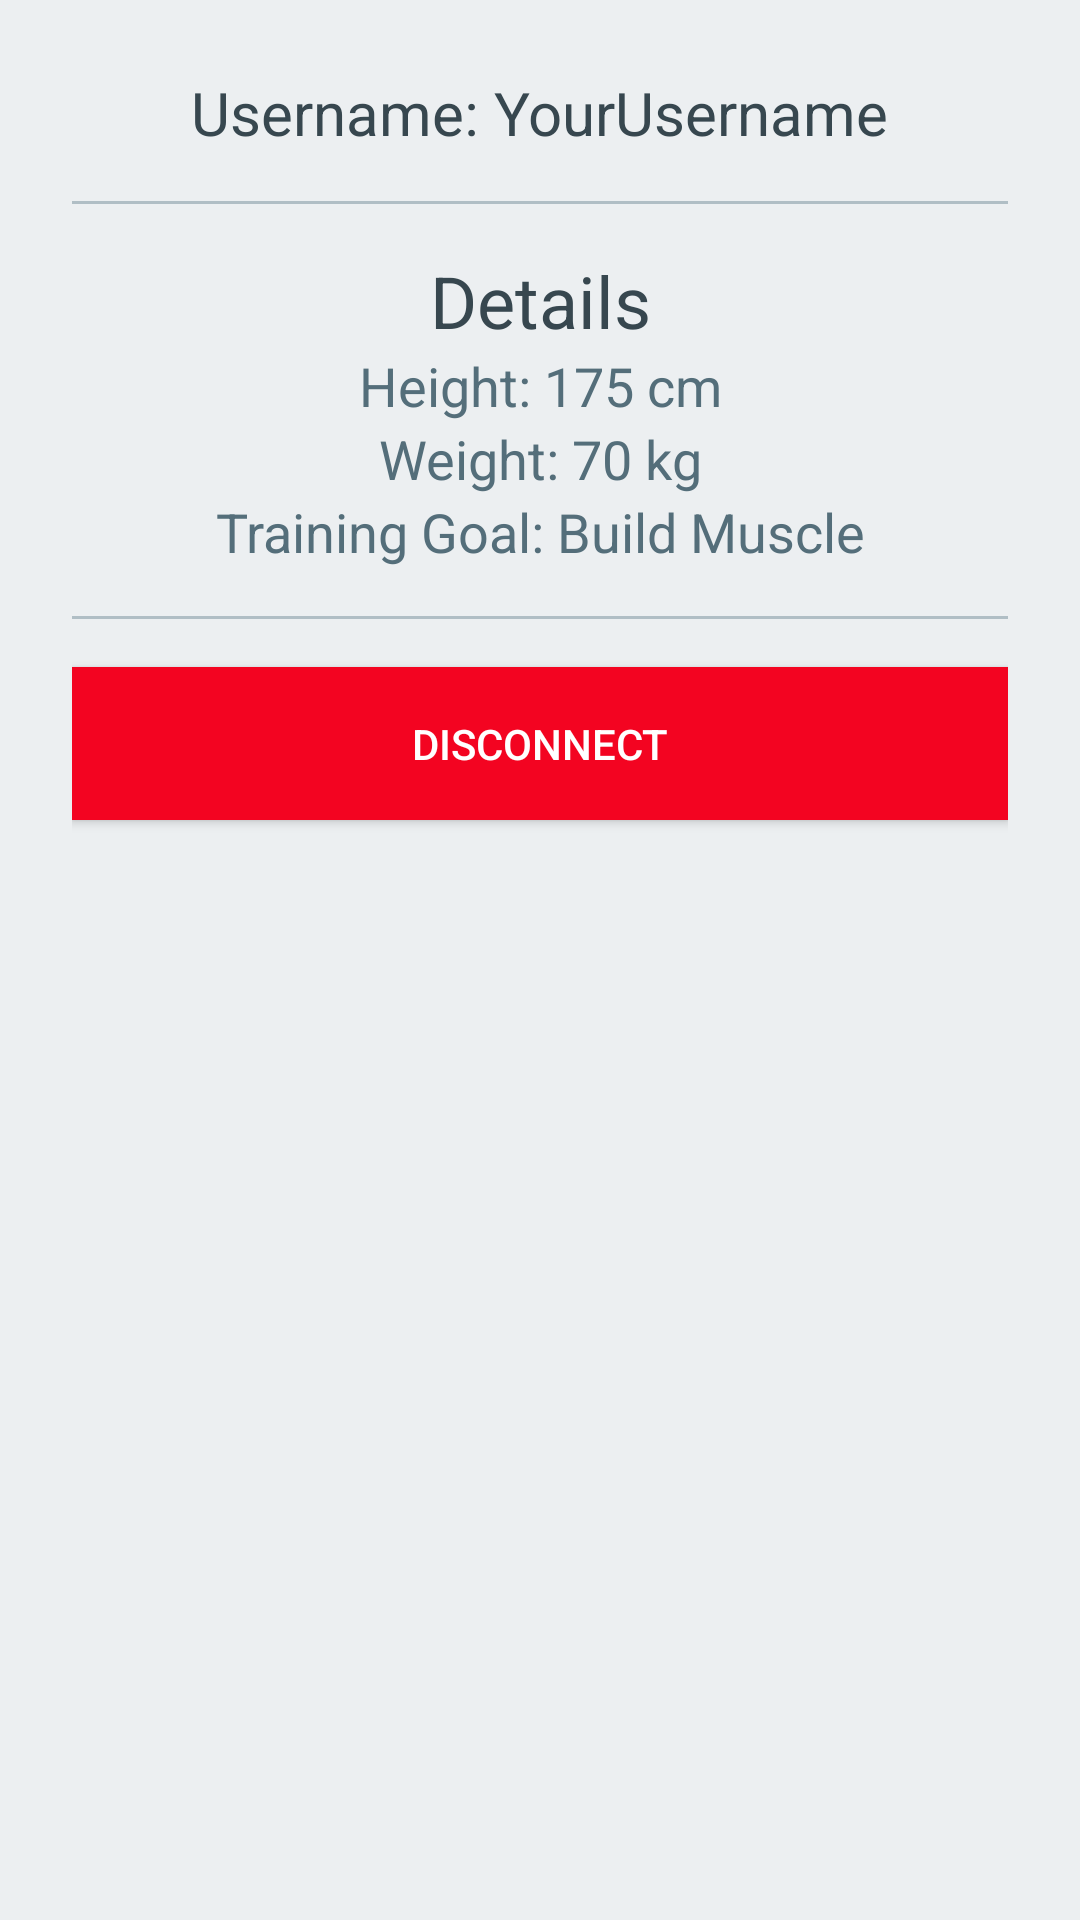

Here is an Android app screen rendered from its layout file. Give the layout XML and the strings, colors and styles it references.
<!-- AndroidManifest.xml: application theme Theme.HowToTrackPrj -->
<!-- res/layout/activity_setting_page.xml -->
<?xml version="1.0" encoding="utf-8"?>
<androidx.constraintlayout.widget.ConstraintLayout xmlns:android="http://schemas.android.com/apk/res/android"
    xmlns:app="http://schemas.android.com/apk/res-auto"
    android:layout_width="match_parent"
    android:layout_height="match_parent"
    android:background="#ECEFF1"
    android:padding="24dp">

    <TextView
        android:id="@+id/textViewUsername"
        android:layout_width="wrap_content"
        android:layout_height="wrap_content"
        android:text="Username: YourUsername"
        android:textSize="20sp"
        android:textColor="#37474F"
        app:layout_constraintTop_toTopOf="parent"
        app:layout_constraintStart_toStartOf="parent"
        app:layout_constraintEnd_toEndOf="parent"
        android:layout_marginBottom="16dp"/>



    <View
        android:id="@+id/divider1"
        android:layout_width="0dp"
        android:layout_height="1dp"
        android:background="#B0BEC5"
        app:layout_constraintTop_toBottomOf="@id/textViewUsername"
        app:layout_constraintStart_toStartOf="parent"
        app:layout_constraintEnd_toEndOf="parent"
        android:layout_marginTop="16dp"
        android:layout_marginBottom="16dp"/>

    <TextView
        android:id="@+id/textViewDetailsTitle"
        android:layout_width="wrap_content"
        android:layout_height="wrap_content"
        android:text="Details"
        android:textSize="24sp"
        android:textColor="#37474F"
        app:layout_constraintTop_toBottomOf="@id/divider1"
        app:layout_constraintStart_toStartOf="parent"
        app:layout_constraintEnd_toEndOf="parent"
        app:layout_constraintBottom_toTopOf="@id/textViewHeight"
        android:layout_marginTop="16dp"
        android:layout_marginBottom="16dp"/>

    <TextView
        android:id="@+id/textViewHeight"
        android:layout_width="wrap_content"
        android:layout_height="wrap_content"
        android:text="Height: 175 cm"
        android:textSize="18sp"
        android:textColor="#546E7A"
        app:layout_constraintTop_toBottomOf="@id/textViewDetailsTitle"
        app:layout_constraintStart_toStartOf="parent"
        app:layout_constraintEnd_toEndOf="parent"
        android:layout_marginBottom="8dp"/>

    <TextView
        android:id="@+id/textViewWeight"
        android:layout_width="wrap_content"
        android:layout_height="wrap_content"
        android:text="Weight: 70 kg"
        android:textSize="18sp"
        android:textColor="#546E7A"
        app:layout_constraintTop_toBottomOf="@id/textViewHeight"
        app:layout_constraintStart_toStartOf="parent"
        app:layout_constraintEnd_toEndOf="parent"
        android:layout_marginBottom="8dp"/>

    <TextView
        android:id="@+id/textViewTrainingGoal"
        android:layout_width="wrap_content"
        android:layout_height="wrap_content"
        android:text="Training Goal: Build Muscle"
        android:textSize="18sp"
        android:textColor="#546E7A"
        app:layout_constraintTop_toBottomOf="@id/textViewWeight"
        app:layout_constraintStart_toStartOf="parent"
        app:layout_constraintEnd_toEndOf="parent"
        android:layout_marginBottom="32dp"/>

    <View
        android:id="@+id/divider2"
        android:layout_width="0dp"
        android:layout_height="1dp"
        android:background="#B0BEC5"
        app:layout_constraintTop_toBottomOf="@id/textViewTrainingGoal"
        app:layout_constraintStart_toStartOf="parent"
        app:layout_constraintEnd_toEndOf="parent"
        android:layout_marginTop="16dp"
        android:layout_marginBottom="16dp"/>

    <Button
        android:id="@+id/btnDisco"
        android:layout_width="0dp"
        android:layout_height="wrap_content"
        android:text="Disconnect"
        android:background="#F30421"
        android:textColor="#fff"
        android:layout_marginTop="16dp"
        android:padding="16dp"
        android:elevation="4dp"
        android:onClick="disconnect"
        app:layout_constraintTop_toBottomOf="@id/divider2"
        app:layout_constraintStart_toStartOf="parent"
        app:layout_constraintEnd_toEndOf="parent"/>

</androidx.constraintlayout.widget.ConstraintLayout>
<!-- resources referenced by this layout -->
<resources>
  <style name="Theme.HowToTrackPrj" parent="Theme.MaterialComponents.DayNight.DarkActionBar">
          
          <item name="colorPrimary">@color/purple_500</item>
          <item name="colorPrimaryVariant">@color/purple_700</item>
          <item name="colorOnPrimary">@color/white</item>
          
          <item name="colorSecondary">@color/teal_200</item>
          <item name="colorSecondaryVariant">@color/teal_700</item>
          <item name="colorOnSecondary">@color/black</item>
          
          <item name="android:statusBarColor">?attr/colorPrimaryVariant</item>
          
      </style>
  <!-- not gathered from this repository: default colours our renderer supplied (Android Studio template values) -->
  <color name="purple_500">#FF6200EE</color>
  <color name="purple_700">#FF3700B3</color>
  <color name="teal_200">#FF03DAC5</color>
  <color name="teal_700">#FF018786</color>
  <color name="black">#FF000000</color>
  <color name="white">#FFFFFFFF</color>
</resources>
